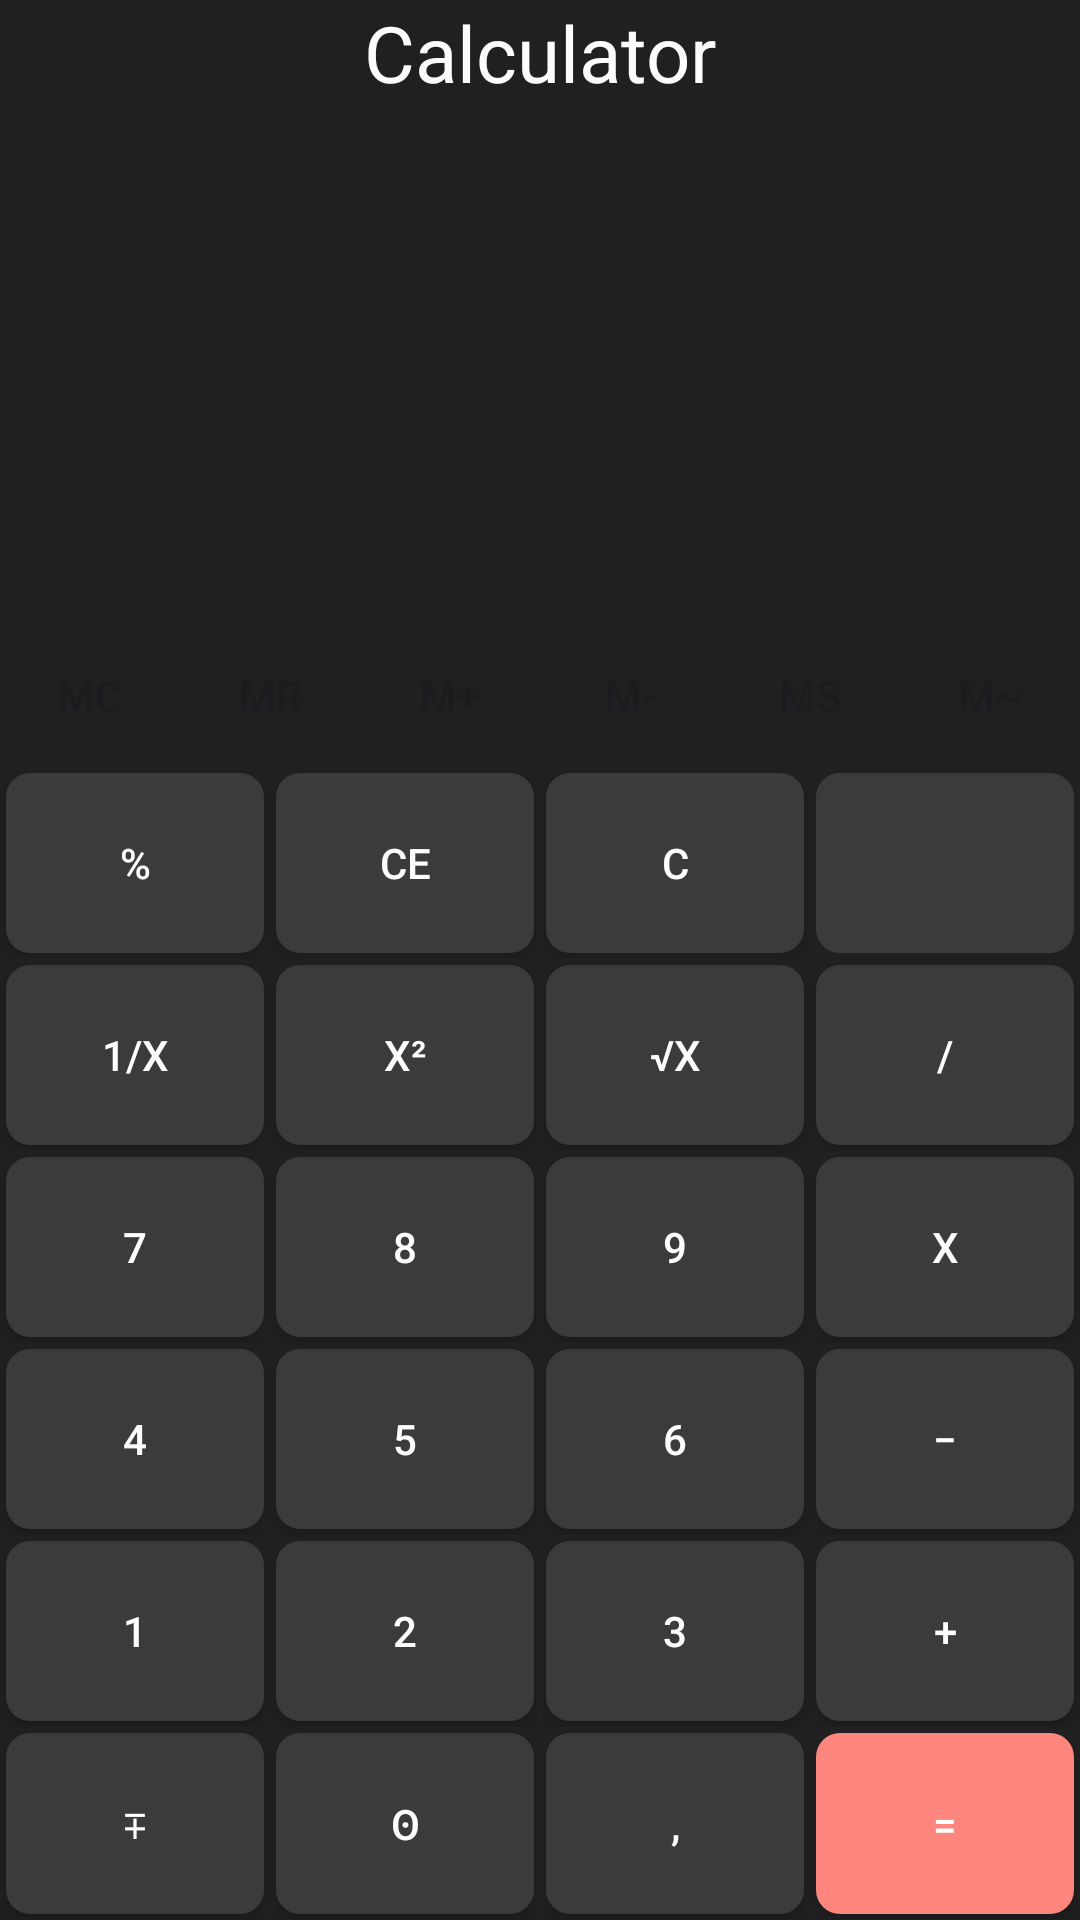

Here is an Android app screen rendered from its layout file. Give the layout XML and the strings, colors and styles it references.
<!-- AndroidManifest.xml: application theme Theme.SPU221AndroidApp -->
<!-- res/layout/activity_calc.xml -->
<?xml version="1.0" encoding="utf-8"?>
<LinearLayout xmlns:android="http://schemas.android.com/apk/res/android"
    xmlns:app="http://schemas.android.com/apk/res-auto"
    xmlns:tools="http://schemas.android.com/tools"
    android:id="@+id/calc_layout"
    android:layout_width="match_parent"
    android:layout_height="match_parent"
    android:background="@color/calc_background"
    android:orientation="vertical"
    tools:context=".CalcActivity">

    <TextView
        android:layout_width="match_parent"
        android:layout_height="wrap_content"
        android:text="@string/calc_title"
        android:textAlignment="center"
        android:textColor="@color/calc_result_foreground"
        android:textSize="26sp" />

    <TextView
        android:id="@+id/calc_tv_history"
        android:layout_width="match_parent"
        android:layout_height="0dp"
        android:layout_weight="0.2"
        android:gravity="end"
        android:textColor="@color/calc_history_foreground"
        android:textSize="24sp"

        tools:text="2 + 3 ="

        />

    <TextView
        android:id="@+id/calc_tv_result"
        android:layout_width="match_parent"
        android:layout_height="0dp"
        android:layout_weight="0.2"
        android:gravity="end"
        android:padding="10sp"
        android:textColor="@color/calc_result_foreground"
        android:textSize="28sp"
        tools:text="5"

        />

    <TableLayout
        android:layout_width="match_parent"
        android:layout_height="0dp"
        android:layout_weight="1"
        android:gravity="bottom">

        <TableRow android:layout_height="wrap_content">

            <Button
                style="@null"
                android:layout_width="0dp"
                android:layout_height="match_parent"
                android:layout_weight="1"
                android:background="@android:color/transparent"
                android:text="@string/butoon_MC" />

            <Button
                style="@null"
                android:layout_width="0dp"
                android:layout_height="match_parent"
                android:layout_weight="1"
                android:background="@android:color/transparent"
                android:text="@string/button_MR" />

            <Button
                style="@null"
                android:layout_width="0dp"
                android:layout_height="match_parent"
                android:layout_weight="1"
                android:background="@android:color/transparent"
                android:text="@string/button_M_plus" />

            <Button
                style="@null"
                android:layout_width="0dp"
                android:layout_height="match_parent"
                android:layout_weight="1"
                android:background="@android:color/transparent"
                android:text="@string/button_M_minus" />

            <Button
                style="@null"
                android:layout_width="0dp"
                android:layout_height="match_parent"
                android:layout_weight="1"
                android:background="@android:color/transparent"
                android:text="@string/button_MS" />

            <Button
                style="@null"
                android:layout_width="0dp"
                android:layout_height="match_parent"
                android:layout_weight="1"
                android:background="@android:color/transparent"
                android:text="@string/button_M_tilda" />

        </TableRow>

        <TableRow
            android:layout_height="0dp"
            android:layout_weight="1">

            <Button
                android:id="@+id/button_percent"
                style="@style/calc_btn_action"
                android:layout_margin="2sp"
                android:text="@string/calc_btn_percent"
                android:textColor="@color/calc_button_text_color"

                app:backgroundTint="@null"

                />

            <Button
                style="@style/calc_btn_action"
                android:layout_margin="2sp"
                android:text="@string/button_ce"
                android:textColor="@color/calc_button_text_color"

                app:backgroundTint="@null" />

            <Button
                android:id="@+id/button_clear"
                style="@style/calc_btn_action"
                android:layout_margin="2sp"
                android:text="@string/button_clear"
                android:textColor="@color/calc_button_text_color"

                app:backgroundTint="@null"

                />

            <ImageButton
                android:id="@+id/button_delete"
                style="@style/calc_btn_action"

                android:layout_margin="2sp"
                android:contentDescription="@string/button_backspace"
                android:src="@drawable/ic_backspace"
                app:backgroundTint="@null" />

        </TableRow>

        <TableRow
            android:layout_height="0dp"
            android:layout_weight="1">

            <Button
                style="@style/calc_btn_action"
                android:layout_margin="2sp"
                android:text="@string/button_one_divide_x"

                android:textColor="@color/calc_button_text_color"

                />

            <Button
                android:id="@+id/button_squer"
                style="@style/calc_btn_action"
                android:layout_margin="2sp"
                android:text="@string/calc_btn_square"

                android:textColor="@color/calc_button_text_color" />

            <Button
                android:id="@+id/button_sqrt"
                style="@style/calc_btn_action"
                android:layout_margin="2sp"
                android:text="@string/calc_btn_sqrt"

                android:textColor="@color/calc_button_text_color"

                />

            <Button
                android:id="@+id/button_divide"
                style="@style/calc_btn_action"
                android:layout_margin="2sp"
                android:text="@string/calc_btn_division"

                android:textColor="@color/calc_button_text_color" />
        </TableRow>

        <TableRow
            android:layout_height="0dp"
            android:layout_weight="1">

            <Button
                android:id="@+id/button_7"
                style="@style/calc_btn_action"
                android:layout_margin="2sp"
                android:text="@string/button_7"


                android:textColor="@color/calc_button_text_color"

                />

            <Button
                android:id="@+id/button_8"
                style="@style/calc_btn_action"
                android:layout_margin="2sp"
                android:text="@string/button_8"

                android:textColor="@color/calc_button_text_color" />

            <Button
                android:id="@+id/button_9"
                style="@style/calc_btn_action"
                android:layout_margin="2sp"
                android:text="@string/button_9"

                android:textColor="@color/calc_button_text_color"

                />

            <Button
                android:id="@+id/button_multiply"
                style="@style/calc_btn_action"
                android:layout_margin="2sp"
                android:text="@string/calc_btn_multipli"

                android:textColor="@color/calc_button_text_color" />
        </TableRow>

        <TableRow
            android:layout_height="0dp"
            android:layout_weight="1">

            <Button
                android:id="@+id/button_4"
                style="@style/calc_btn_action"
                android:layout_margin="2sp"
                android:text="@string/button_4"

                android:textColor="@color/calc_button_text_color"

                />

            <Button
                android:id="@+id/button_5"
                style="@style/calc_btn_action"
                android:layout_margin="2sp"
                android:text="@string/button_5"

                android:textColor="@color/calc_button_text_color" />

            <Button
                android:id="@+id/button_6"
                style="@style/calc_btn_action"
                android:layout_margin="2sp"
                android:text="@string/button_6"

                android:textColor="@color/calc_button_text_color"

                />

            <Button
                android:id="@+id/button_minus"
                style="@style/calc_btn_action"
                android:layout_margin="2sp"
                android:text="@string/calc_btn_minus"

                android:textColor="@color/calc_button_text_color" />
        </TableRow>

        <TableRow
            android:layout_height="0dp"
            android:layout_weight="1">

            <Button
                android:id="@+id/button_1"
                style="@style/calc_btn_action"
                android:layout_margin="2sp"
                android:text="@string/button_1"

                android:textColor="@color/calc_button_text_color"

                />

            <Button
                android:id="@+id/button_2"
                style="@style/calc_btn_action"
                android:layout_margin="2sp"
                android:text="@string/button_2"

                android:textColor="@color/calc_button_text_color" />

            <Button
                android:id="@+id/button_3"
                style="@style/calc_btn_action"
                android:layout_margin="2sp"
                android:text="@string/button_3"

                android:textColor="@color/calc_button_text_color"

                />

            <Button

                android:id="@+id/button_plus"
                style="@style/calc_btn_action"
                android:layout_margin="2sp"
                android:text="@string/calc_btn_plus"

                android:textColor="@color/calc_button_text_color" />
        </TableRow>

        <TableRow
            android:layout_height="0dp"
            android:layout_weight="1">

            <Button
                android:id="@+id/button_sogn_toggle"
                style="@style/calc_btn_action"
                android:layout_margin="2sp"
                android:text="@string/calc_btn_pm"

                android:textColor="@color/calc_button_text_color"

                />

            <Button
                android:id="@+id/button_0"
                style="@style/calc_btn_action"
                android:layout_margin="2sp"
                android:text="@string/calc_btn_digit_0"

                android:textColor="@color/calc_button_text_color" />

            <Button
                android:id="@+id/button_dot"
                style="@style/calc_btn_action"
                android:layout_margin="2sp"
                android:text="@string/calc_btn_dot"

                android:textColor="@color/calc_button_text_color"

                />

            <Button
                android:id="@+id/button_equals"
                style="@style/calc_btn_action"
                android:layout_margin="2sp"
                android:backgroundTint="@color/calc_equal_background_button"
                android:text="@string/button_equal"
                android:textColor="@color/calc_button_text_color" />
        </TableRow>

    </TableLayout>


</LinearLayout>
<!-- resources referenced by this layout -->
<resources>
  <color name="calc_background">#202020</color>
  <color name="calc_button_text_color">#FFFFFF</color>
  <color name="calc_equal_background_button">#FD877F</color>
  <color name="calc_history_foreground">#616161</color>
  <color name="calc_result_foreground">#FCFCFC</color>
  <string name="butoon_MC">MC</string>
  <string name="button_1">1</string>
  <string name="button_2">2</string>
  <string name="button_3">3</string>
  <string name="button_4">4</string>
  <string name="button_5">5</string>
  <string name="button_6">6</string>
  <string name="button_7">7</string>
  <string name="button_8">8</string>
  <string name="button_9">9</string>
  <string name="button_MR">MR</string>
  <string name="button_MS">MS</string>
  <string name="button_M_minus">M-</string>
  <string name="button_M_plus">M+</string>
  <string name="button_M_tilda">M~</string>
  <string name="button_backspace">backspace</string>
  <string name="button_ce">CE</string>
  <string name="button_clear">C</string>
  <string name="button_equal">=</string>
  <string name="button_one_divide_x">1/x</string>
  <string name="calc_btn_digit_0">ʘ</string>
  <string name="calc_btn_division">/</string>
  <string name="calc_btn_dot">,</string>
  <string name="calc_btn_minus">\u2212</string>
  <string name="calc_btn_multipli">x</string>
  <string name="calc_btn_percent">%</string>
  <string name="calc_btn_plus">+</string>
  <string name="calc_btn_pm">\u2213</string>
  <string name="calc_btn_sqrt">√x</string>
  <string name="calc_btn_square">x²</string>
  <string name="calc_title">Calculator</string>
  <style name="calc_btn_action">
          <item name="android:width">0dp</item>
          <item name="android:layout_weight">1</item>
          <item name="backgroundTint">@null</item>
          <item name="android:layout_height">match_parent</item>
          <item name="android:background">@drawable/button_background</item>
      </style>
  <style name="Theme.SPU221AndroidApp" parent="Base.Theme.SPU221AndroidApp" />
  <!-- drawable button_background (drawable) -->
  <?xml version="1.0" encoding="utf-8"?>
  <selector xmlns:android="http://schemas.android.com/apk/res/android">
      <item android:state_pressed="true">
          <shape android:shape="rectangle">
              <solid android:color="@color/press" />
              <corners android:radius="8dp" /> 
              <padding
                  android:left="0dp"
                  android:top="0dp"
                  android:right="0dp"
                  android:bottom="0dp" />
          </shape>
      </item>
      
      <item>
          <shape android:shape="rectangle">
              <solid android:color="@color/calc_digit_background_button" />
              <corners android:radius="8dp" />
              <padding
                  android:left="4dp"
                  android:top="4dp"
                  android:right="4dp"
                  android:bottom="4dp" />
          </shape>
      </item>
  </selector>
  <style name="Base.Theme.SPU221AndroidApp" parent="Theme.Material3.DayNight.NoActionBar">
          
          
      </style>
  <color name="press">#F8847A</color>
  <color name="calc_digit_background_button">#3B3B3B</color>
</resources>
